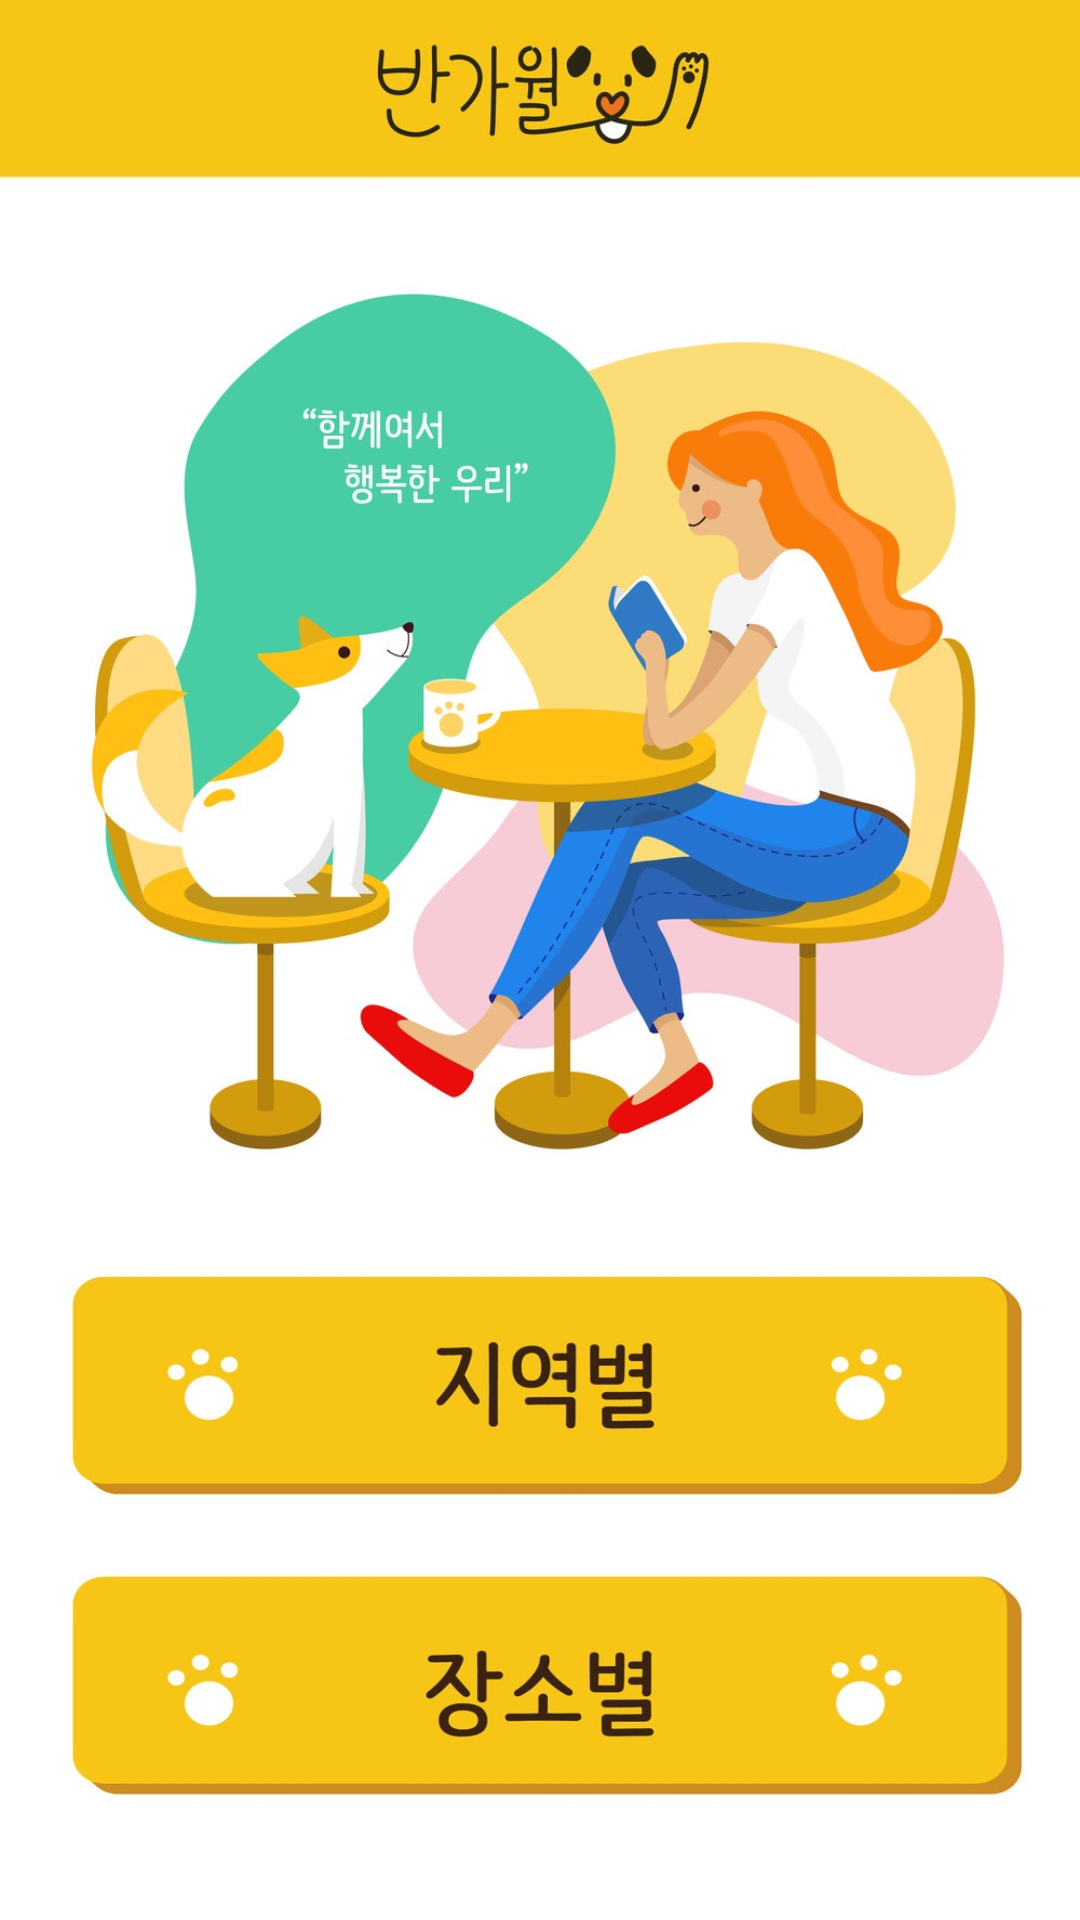

The Android layout XML behind this screen, and the referenced resources:
<!-- AndroidManifest.xml: application theme AppTheme.NoActionBar -->
<!-- res/layout/activity_main2.xml -->
<?xml version="1.0" encoding="utf-8"?>
<LinearLayout xmlns:android="http://schemas.android.com/apk/res/android"
    xmlns:app="http://schemas.android.com/apk/res-auto"
    xmlns:tools="http://schemas.android.com/tools"
    android:id="@+id/activity_main2"
    android:layout_width="match_parent"
    android:layout_height="match_parent"
    tools:context=".MainActivity"
    android:orientation="vertical"
    >

    <FrameLayout
        android:layout_width="match_parent"
        android:layout_height="0dp"
        android:layout_weight="1155"
        android:background="@drawable/main33_1">

        <Button
            android:id="@+id/login"
            android:layout_width="30dp"
            android:layout_height="30dp"
            android:layout_gravity="right"
            android:layout_marginRight="20dp"
            android:layout_marginTop="25dp"
            android:background="@drawable/ic_lock_outline_black_24dp" />


    </FrameLayout>

    <FrameLayout
        android:layout_width="match_parent"
        android:layout_height="0dp"
        android:layout_weight="606"
        android:background="#ffffff">

        <FrameLayout
            android:layout_width="380dp"
            android:layout_height="210dp"
            android:layout_gravity="center"
            android:background="@drawable/main33_2">

            <Button
                android:id="@+id/localButton"
                android:layout_width="310dp"
                android:layout_height="70dp"
                android:layout_marginLeft="30dp"
                android:layout_marginTop="0dp"
                android:background="#00ff0000"
                android:text="Button"
                android:textColor="#00ff0000"
                android:visibility="visible" />


            <Button
                android:id="@+id/placeButton"
                android:layout_width="310dp"
                android:layout_height="70dp"
                android:layout_marginLeft="30dp"
                android:layout_marginTop="95dp"
                android:background="#00ff0000"
                android:text="Button"
                android:textColor="#00ff0000" />

        </FrameLayout>
    </FrameLayout>



</LinearLayout>
<!-- resources referenced by this layout -->
<resources>
  <!-- drawable main33_1: jpg bitmap (drawable, 157780 bytes) -->
  <!-- drawable main33_2: jpg bitmap (drawable, 93296 bytes) -->
  <style name="AppTheme.NoActionBar">
          <item name="windowActionBar">false</item>&gt;
          <item name="windowNoTitle">true</item>
      </style>
</resources>
